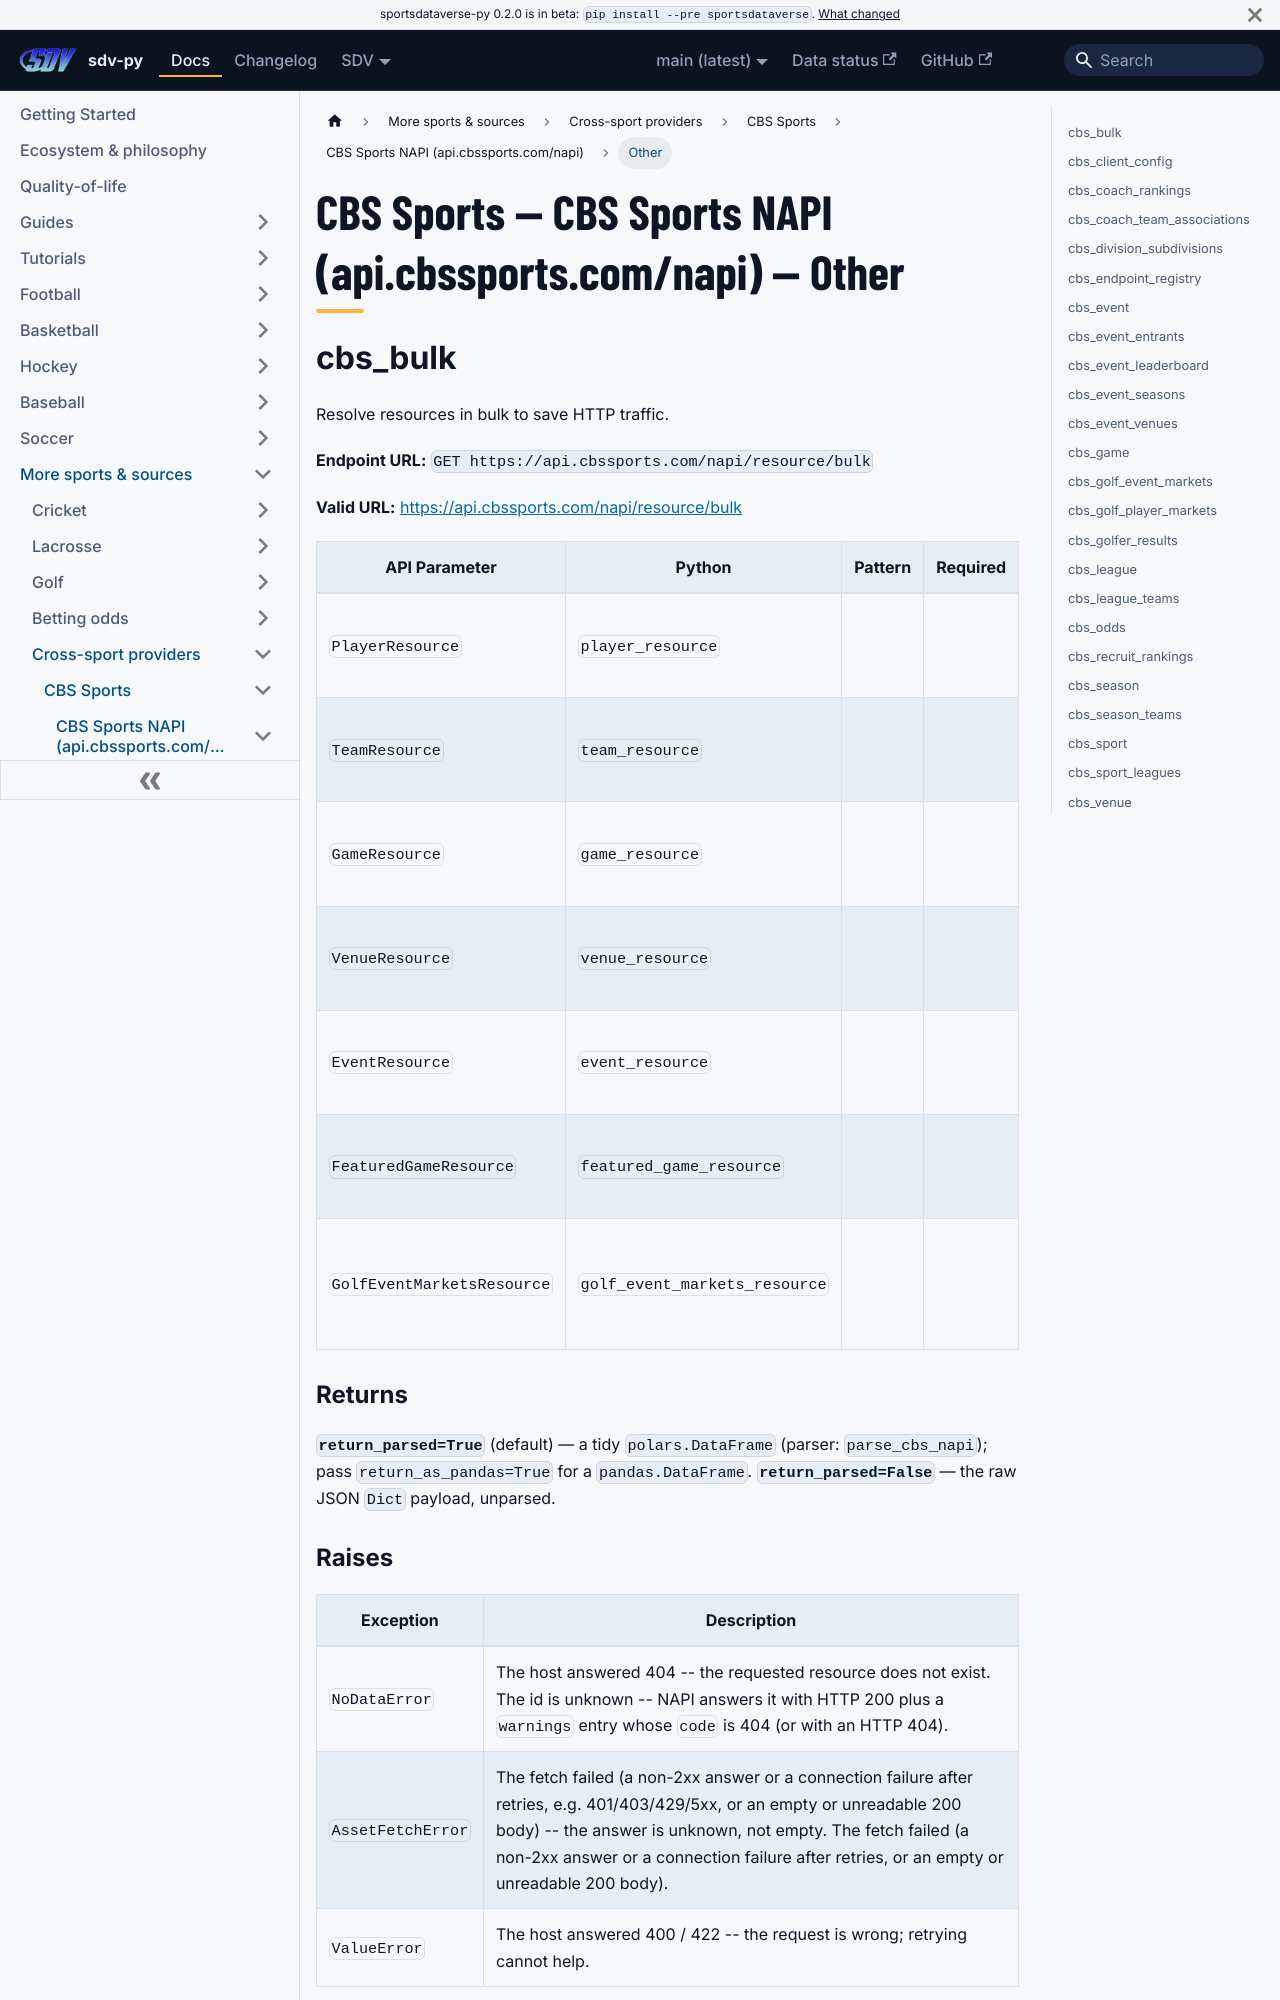

repository: sportsdataverse/sportsdataverse-py · page: docs/cbs/reference/cbs_napi/other/index.html · generator: docusaurus

---
title: "CBS Sports — CBS Sports NAPI (api.cbssports.com/napi) — Other"
sidebar_label: "Other"
sidebar_position: 4
description: "CBS Sports — CBS Sports NAPI (api.cbssports.com/napi) — Other — function reference in sdv-py, the SportsDataverse Python package."
toc_max_heading_level: 2
---
# CBS Sports — CBS Sports NAPI (api.cbssports.com/napi) — Other

## cbs_bulk

Resolve resources in bulk to save HTTP traffic.

**Endpoint URL:** `GET https://api.cbssports.com/napi/resource/bulk`

**Valid URL:** [https://api.cbssports.com/napi/resource/bulk](https://api.cbssports.com/napi/resource/bulk)

| API Parameter | Python | Pattern | Required | Nullable | Description |
|---|---|:---:|:---:|:---:|---|
| `PlayerResource` | `player_resource` |  |  | `Y` | CSV list of player IDs to retrieve. |
| `TeamResource` | `team_resource` |  |  | `Y` | CSV list of team IDs to retrieve. |
| `GameResource` | `game_resource` |  |  | `Y` | CSV list of game IDs to retrieve. |
| `VenueResource` | `venue_resource` |  |  | `Y` | CSV list of venue IDs to retrieve |
| `EventResource` | `event_resource` |  |  | `Y` | CSV list of event IDs to retrieve |
| `FeaturedGameResource` | `featured_game_resource` |  |  | `Y` | CSV list of game IDs to retrieve. |
| `GolfEventMarketsResource` | `golf_event_markets_resource` |  |  | `Y` | CSV list of golf event markets IDs to retrieve |

### Returns {#cbs_bulk-returns}

**`return_parsed=True`** (default) — a tidy `polars.DataFrame` (parser: `parse_cbs_napi`); pass `return_as_pandas=True` for a `pandas.DataFrame`.
**`return_parsed=False`** — the raw JSON `Dict` payload, unparsed.

### Raises {#cbs_bulk-raises}

| Exception | Description |
|---|---|
| `NoDataError` | The host answered 404 -- the requested resource does not exist. The id is unknown -- NAPI answers it with HTTP 200 plus a `warnings` entry whose `code` is 404 (or with an HTTP 404). |
| `AssetFetchError` | The fetch failed (a non-2xx answer or a connection failure after retries, e.g. 401/403/429/5xx, or an empty or unreadable 200 body) -- the answer is unknown, not empty. The fetch failed (a non-2xx answer or a connection failure after retries, or an empty or unreadable 200 body). |
| `ValueError` | The host answered 400 / 422 -- the request is wrong; retrying cannot help. |
